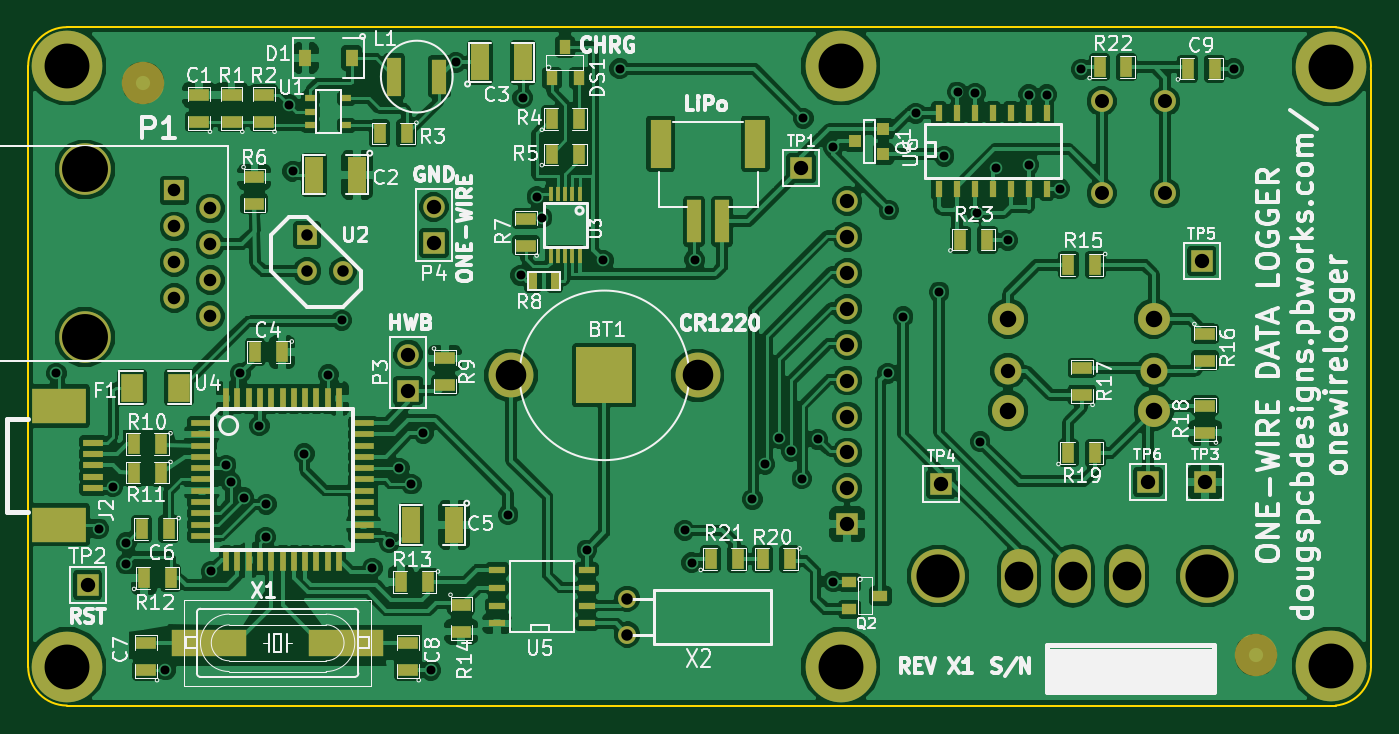
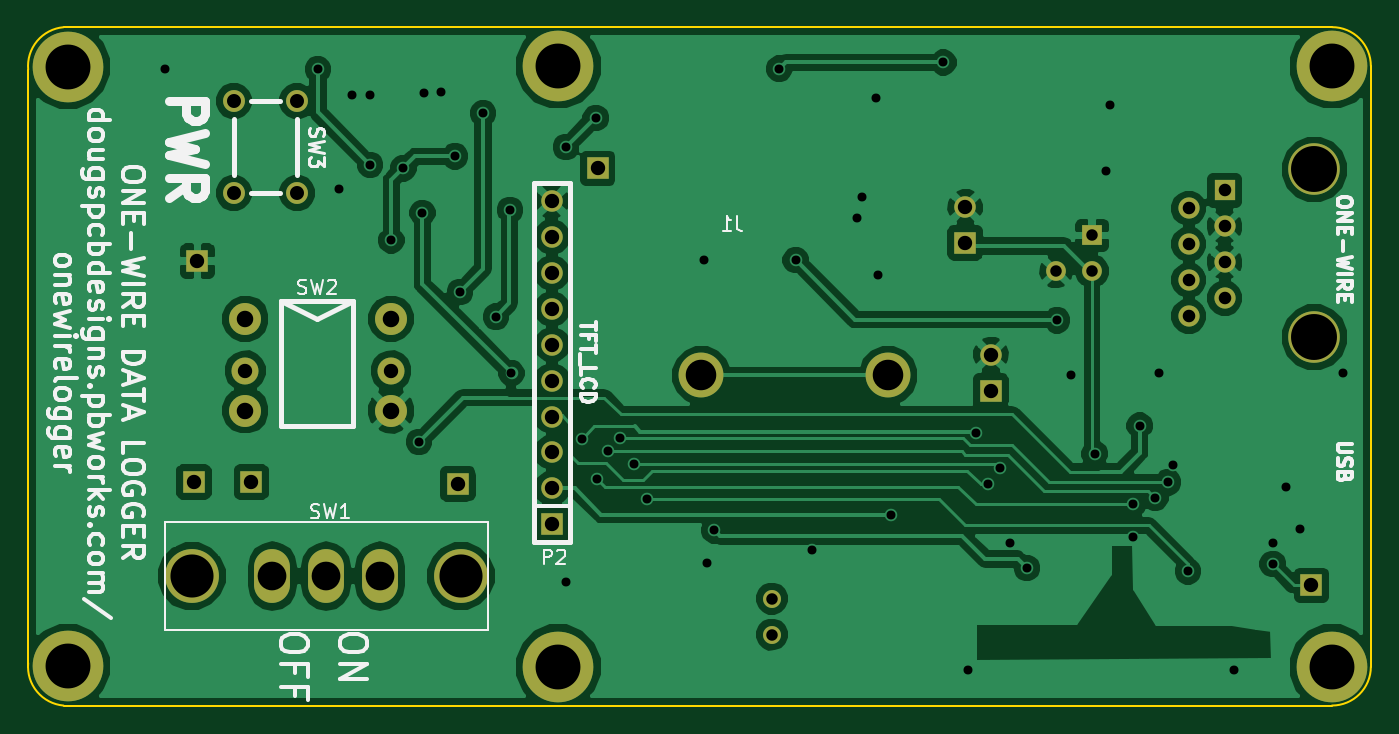
Circuit board: 8 layer files. Board 95.0 x 48.0 mm.
- bottom_copper: OneWireLogger-B_Cu.gbl (62315 bytes)
- bottom_mask: OneWireLogger-B_Mask.gbs (1756 bytes)
- bottom_silk: OneWireLogger-B_SilkS.gbo (19663 bytes)
- outline: OneWireLogger-Edge_Cuts.gbr (663 bytes)
- top_copper: OneWireLogger-F_Cu.gtl (186380 bytes)
- top_mask: OneWireLogger-F_Mask.gts (5795 bytes)
- top_silk: OneWireLogger-F_SilkS.gto (64218 bytes)
- drill: OneWireLogger.drl (2145 bytes)

=== bottom_copper: OneWireLogger-B_Cu.gbl (62315 bytes, source omitted) ===
=== bottom_mask: OneWireLogger-B_Mask.gbs ===
G04 (created by PCBNEW (2013-04-19 BZR 4011)-stable) date 10/07/2013 16:34:42*
%MOIN*%
G04 Gerber Fmt 3.4, Leading zero omitted, Abs format*
%FSLAX34Y34*%
G01*
G70*
G90*
G04 APERTURE LIST*
%ADD10C,0.006*%
%ADD11C,0.06*%
%ADD12R,0.06X0.06*%
%ADD13R,0.055X0.055*%
%ADD14C,0.055*%
%ADD15C,0.19685*%
%ADD16C,0.089*%
%ADD17C,0.0752*%
%ADD18O,0.1X0.15*%
%ADD19C,0.15*%
%ADD20C,0.125*%
%ADD21C,0.1437*%
%ADD22R,0.0591X0.0591*%
%ADD23C,0.0591*%
%ADD24C,0.061*%
%ADD25C,0.05*%
G04 APERTURE END LIST*
G54D10*
G54D11*
X41830Y-18826D03*
X41830Y-19826D03*
X41830Y-22826D03*
X41830Y-23826D03*
G54D12*
X41830Y-27826D03*
G54D11*
X41830Y-26826D03*
X41830Y-25826D03*
X41830Y-24826D03*
X41830Y-21826D03*
X41830Y-20826D03*
G54D12*
X29599Y-24102D03*
G54D11*
X29599Y-23102D03*
G54D13*
X26781Y-19780D03*
G54D14*
X26781Y-20780D03*
X27781Y-20780D03*
G54D15*
X20096Y-15063D03*
X41651Y-15063D03*
X20096Y-31795D03*
X41651Y-31795D03*
G54D16*
X50364Y-22100D03*
G54D17*
X50364Y-23557D03*
G54D16*
X50364Y-24659D03*
X46309Y-24659D03*
G54D17*
X46309Y-23557D03*
G54D16*
X46309Y-22100D03*
G54D15*
X55314Y-15080D03*
X55314Y-31780D03*
G54D18*
X46610Y-29271D03*
X48110Y-29271D03*
X49610Y-29271D03*
G54D19*
X44360Y-29271D03*
X51860Y-29271D03*
G54D20*
X37664Y-23680D03*
X32464Y-23680D03*
G54D21*
X20588Y-22618D03*
X20588Y-17945D03*
G54D22*
X23088Y-18530D03*
G54D23*
X24088Y-19030D03*
X23088Y-19530D03*
X24088Y-20030D03*
X23088Y-20530D03*
X24088Y-21030D03*
X23088Y-21530D03*
X24088Y-22030D03*
G54D24*
X50689Y-16042D03*
X48917Y-16042D03*
X50689Y-18602D03*
X48917Y-18602D03*
G54D12*
X30314Y-19988D03*
G54D11*
X30314Y-18988D03*
G54D12*
X40551Y-17913D03*
X20669Y-29527D03*
G54D25*
X35700Y-30900D03*
X35700Y-29900D03*
G54D12*
X44450Y-26700D03*
X51800Y-26650D03*
X50200Y-26650D03*
X51700Y-20500D03*
M02*

=== bottom_silk: OneWireLogger-B_SilkS.gbo (19663 bytes, source omitted) ===
=== outline: OneWireLogger-Edge_Cuts.gbr ===
G04 (created by PCBNEW (2013-04-19 BZR 4011)-stable) date 10/07/2013 16:34:42*
%MOIN*%
G04 Gerber Fmt 3.4, Leading zero omitted, Abs format*
%FSLAX34Y34*%
G01*
G70*
G90*
G04 APERTURE LIST*
%ADD10C,0.006*%
%ADD11C,0.00590551*%
G04 APERTURE END LIST*
G54D10*
G54D11*
X20096Y-13980D02*
X55431Y-13980D01*
X19014Y-31795D02*
X19014Y-15063D01*
X55431Y-32878D02*
X20096Y-32878D01*
X56415Y-15162D02*
X56415Y-31795D01*
X19014Y-31795D02*
G75*
G03X20096Y-32878I1082J0D01*
G74*
G01*
X55431Y-32878D02*
G75*
G03X56415Y-31697I-98J1082D01*
G74*
G01*
X56415Y-15162D02*
G75*
G03X55431Y-13980I-1082J98D01*
G74*
G01*
X20096Y-13980D02*
G75*
G03X19014Y-15063I0J-1082D01*
G74*
G01*
M02*

=== top_copper: OneWireLogger-F_Cu.gtl (186380 bytes, source omitted) ===
=== top_mask: OneWireLogger-F_Mask.gts (5795 bytes, source omitted) ===
=== top_silk: OneWireLogger-F_SilkS.gto (64218 bytes, source omitted) ===
=== drill: OneWireLogger.drl ===
M48
INCH,TZ
T1C0.025
T2C0.032
T3C0.032
T4C0.035
T5C0.039
T6C0.040
T7C0.040
T8C0.046
T9C0.080
T10C0.085
T11C0.120
T12C0.125
T13C0.128
%
G90
G05
T1
X019802Y-023627
X020983Y-027957
X021376Y-026776
X021752Y-028346
X021752Y-028937
X022835Y-031890
X024113Y-029138
X024526Y-026186
X024664Y-026658
X024920Y-023627
X025018Y-027091
X025454Y-025081
X025630Y-028192
X025648Y-027268
X026280Y-016142
X026380Y-017992
X026711Y-025861
X027380Y-023662
X027756Y-022146
X028600Y-029050
X029080Y-028342
X029349Y-026264
X029683Y-026707
X030020Y-025295
X030224Y-031901
X030924Y-014965
X032382Y-027559
X032730Y-020892
X032794Y-015949
X033187Y-018705
X033330Y-019292
X034580Y-028542
X035039Y-020472
X035492Y-015138
X037300Y-028000
X037500Y-028900
X037580Y-020461
X039191Y-027131
X039536Y-026156
X039930Y-025438
X040264Y-025792
X040569Y-026560
X040610Y-016516
X041002Y-025457
X041437Y-017323
X041437Y-029429
X042953Y-023622
X042992Y-019075
X043386Y-022047
X043740Y-016378
X044390Y-021358
X044528Y-017579
X044902Y-015787
X045394Y-015827
X045433Y-019154
X045531Y-025531
X045965Y-017913
X046299Y-019921
X046890Y-015866
X046890Y-017815
X047382Y-015866
X047756Y-018484
X048346Y-015157
X052598Y-015138
T2
X026782Y-019780
X026782Y-020780
X027782Y-020780
T3
X035700Y-029900
X035700Y-030900
T4
X023089Y-018530
X023089Y-019530
X023089Y-020530
X023089Y-021530
X024089Y-019030
X024089Y-020030
X024089Y-021030
X024089Y-022030
T5
X048917Y-016043
X048917Y-018603
X050689Y-016043
X050689Y-018603
T6
X020669Y-029528
X029600Y-023102
X029600Y-024102
X030315Y-018988
X030315Y-019988
X040551Y-017913
X041831Y-018827
X041831Y-019827
X041831Y-020827
X041831Y-021827
X041831Y-022827
X041831Y-023827
X041831Y-024827
X041831Y-025827
X041831Y-026827
X041831Y-027827
X044450Y-026700
X050200Y-026650
X051700Y-020500
X051800Y-026650
T7
X046309Y-023558
X050364Y-023558
T8
X046309Y-022101
X046309Y-024660
X050364Y-022101
X050364Y-024660
T9
X046610Y-029272
X048110Y-029272
X049610Y-029272
T10
X032464Y-023681
X037664Y-023681
T11
X044360Y-029272
X051860Y-029272
T12
X020097Y-015064
X020097Y-031796
X041652Y-015064
X041652Y-031796
X055314Y-015081
X055314Y-031781
T13
X020589Y-017945
X020589Y-022618
T0
M30
